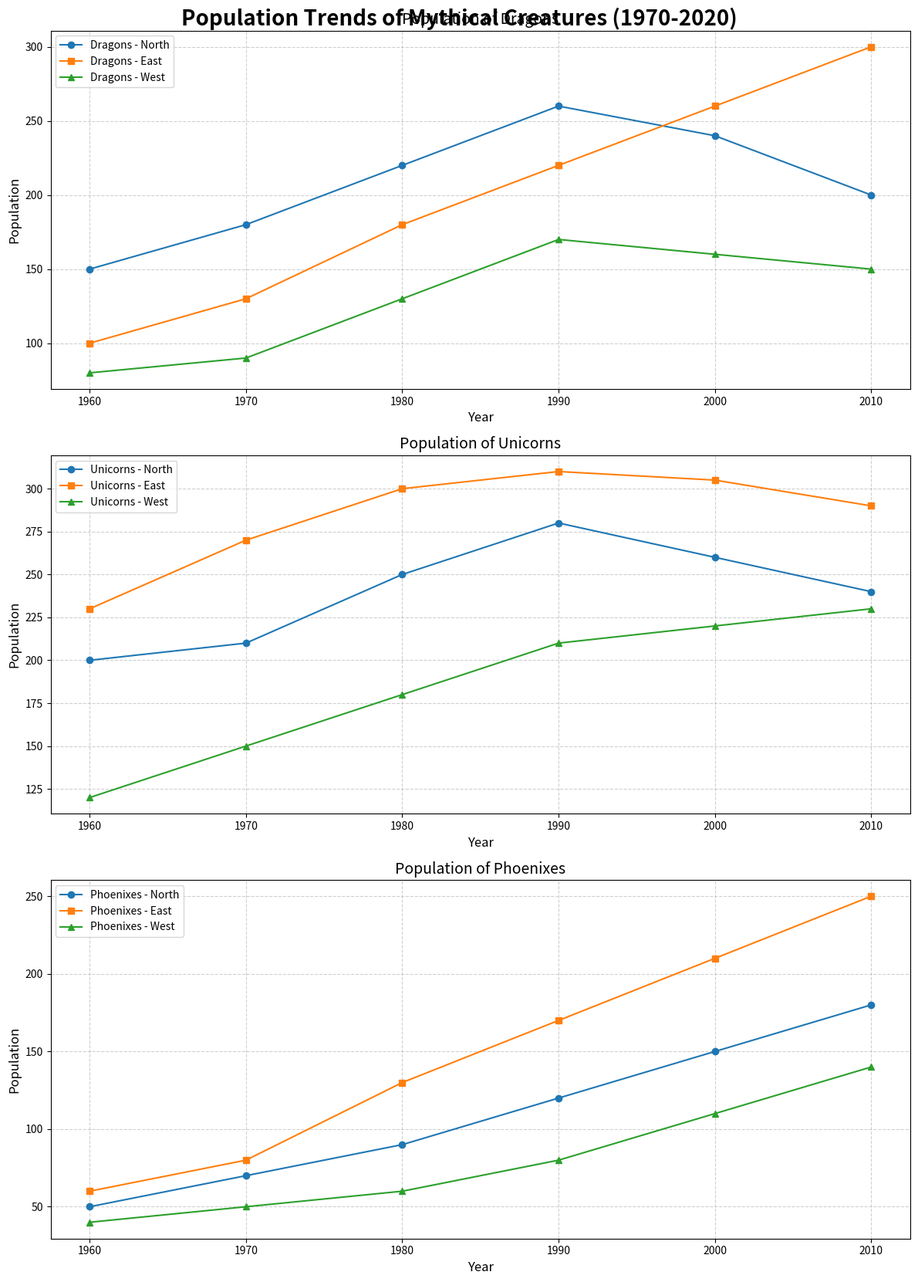

Here is the Python script that generated this plot:
import matplotlib.pyplot as plt
import numpy as np

# Backstory:
# The chart visualizes the rise and fall of mythical creatures in different regions over a span of 50 years.
# The data focuses on three creatures: Dragons, Unicorns, and Phoenixes across three regions: The North, The East, and The West.

# Time span in years
years = np.arange(1960, 2020, 10)

# Population data for Dragons in various regions
dragons_north = [150, 180, 220, 260, 240, 200]
dragons_east = [100, 130, 180, 220, 260, 300]
dragons_west = [80, 90, 130, 170, 160, 150]

# Population data for Unicorns in various regions
unicorns_north = [200, 210, 250, 280, 260, 240]
unicorns_east = [230, 270, 300, 310, 305, 290]
unicorns_west = [120, 150, 180, 210, 220, 230]

# Population data for Phoenixes in various regions
phoenixes_north = [50, 70, 90, 120, 150, 180]
phoenixes_east = [60, 80, 130, 170, 210, 250]
phoenixes_west = [40, 50, 60, 80, 110, 140]

# Function to create plots for a creature across regions
def plot_creature(ax, years, data_north, data_east, data_west, creature_name):
    ax.plot(years, data_north, label=f'{creature_name} - North', marker='o')
    ax.plot(years, data_east, label=f'{creature_name} - East', marker='s')
    ax.plot(years, data_west, label=f'{creature_name} - West', marker='^')
    ax.set_title(f'Population of {creature_name}', fontsize=14)
    ax.set_xlabel('Year', fontsize=12)
    ax.set_ylabel('Population', fontsize=12)
    ax.legend(loc='upper left', fontsize=10)
    ax.grid(True, linestyle='--', alpha=0.6)

# Set up the figure with 3x1 subplots
fig, axes = plt.subplots(3, 1, figsize=(12, 18))

# Plot each creature using the function
plot_creature(axes[0], years, dragons_north, dragons_east, dragons_west, 'Dragons')
plot_creature(axes[1], years, unicorns_north, unicorns_east, unicorns_west, 'Unicorns')
plot_creature(axes[2], years, phoenixes_north, phoenixes_east, phoenixes_west, 'Phoenixes')

# Main title and layout adjustments
fig.suptitle('Population Trends of Mythical Creatures (1970-2020)', fontsize=20, fontweight='bold', y=0.92)
plt.tight_layout(rect=[0, 0, 1, 0.95])

# Display the plot
plt.show()
